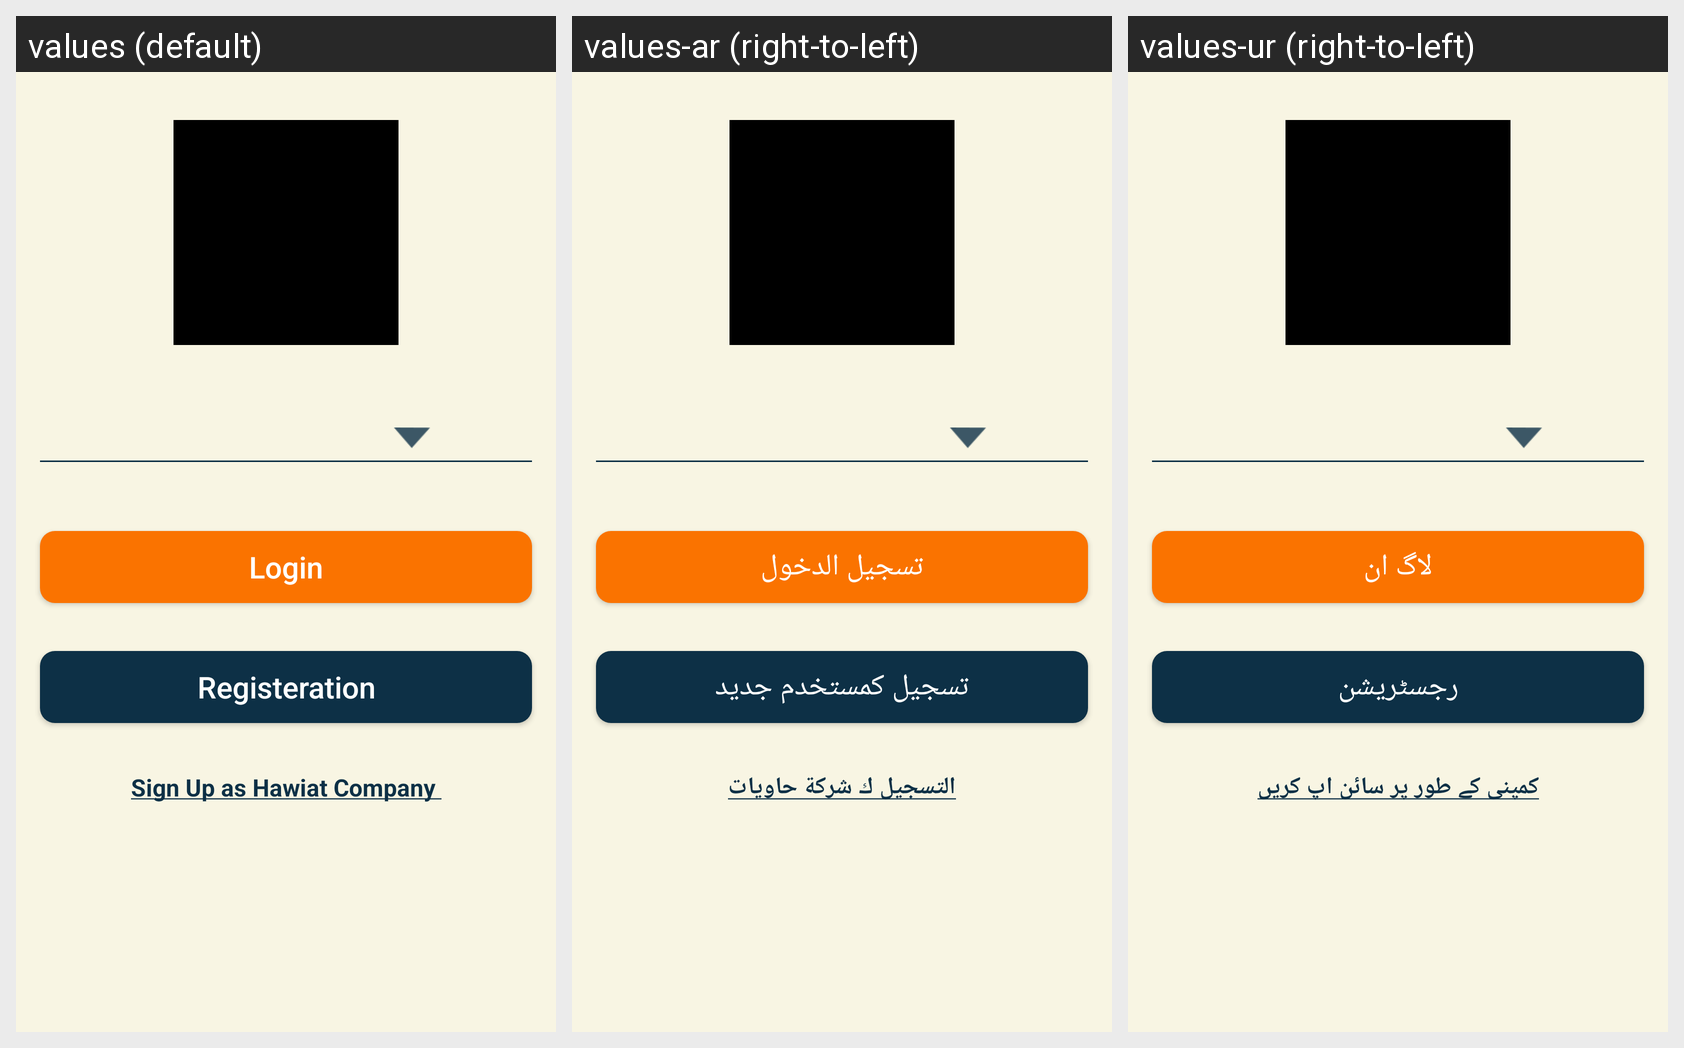

The same Android screen rendered under several of its app's locales, left to right. List the strings drawn on it with the default value and each locale's translation.
Android screen res/layout/activity_main.xml rendered under 3 locales, left to right: values (default), values-ar (right-to-left), values-ur (right-to-left). Device: Nexus 5 (rendered at 1080×1920; each locale shown at half size, 540×960, under a caption strip naming it); theme AppTheme.
Strings drawn on this screen, with the default value and each locale's value (text and hints the layout hard-codes, and strings that could not be matched under every locale, appear in the picture but are not listed):

Login
  values: Login
  values-ar: تسجيل الدخول
  values-ur: لاگ ان

Registration
  values: Registeration
  values-ar: تسجيل كمستخدم جديد
  values-ur: رجسٹریشن
